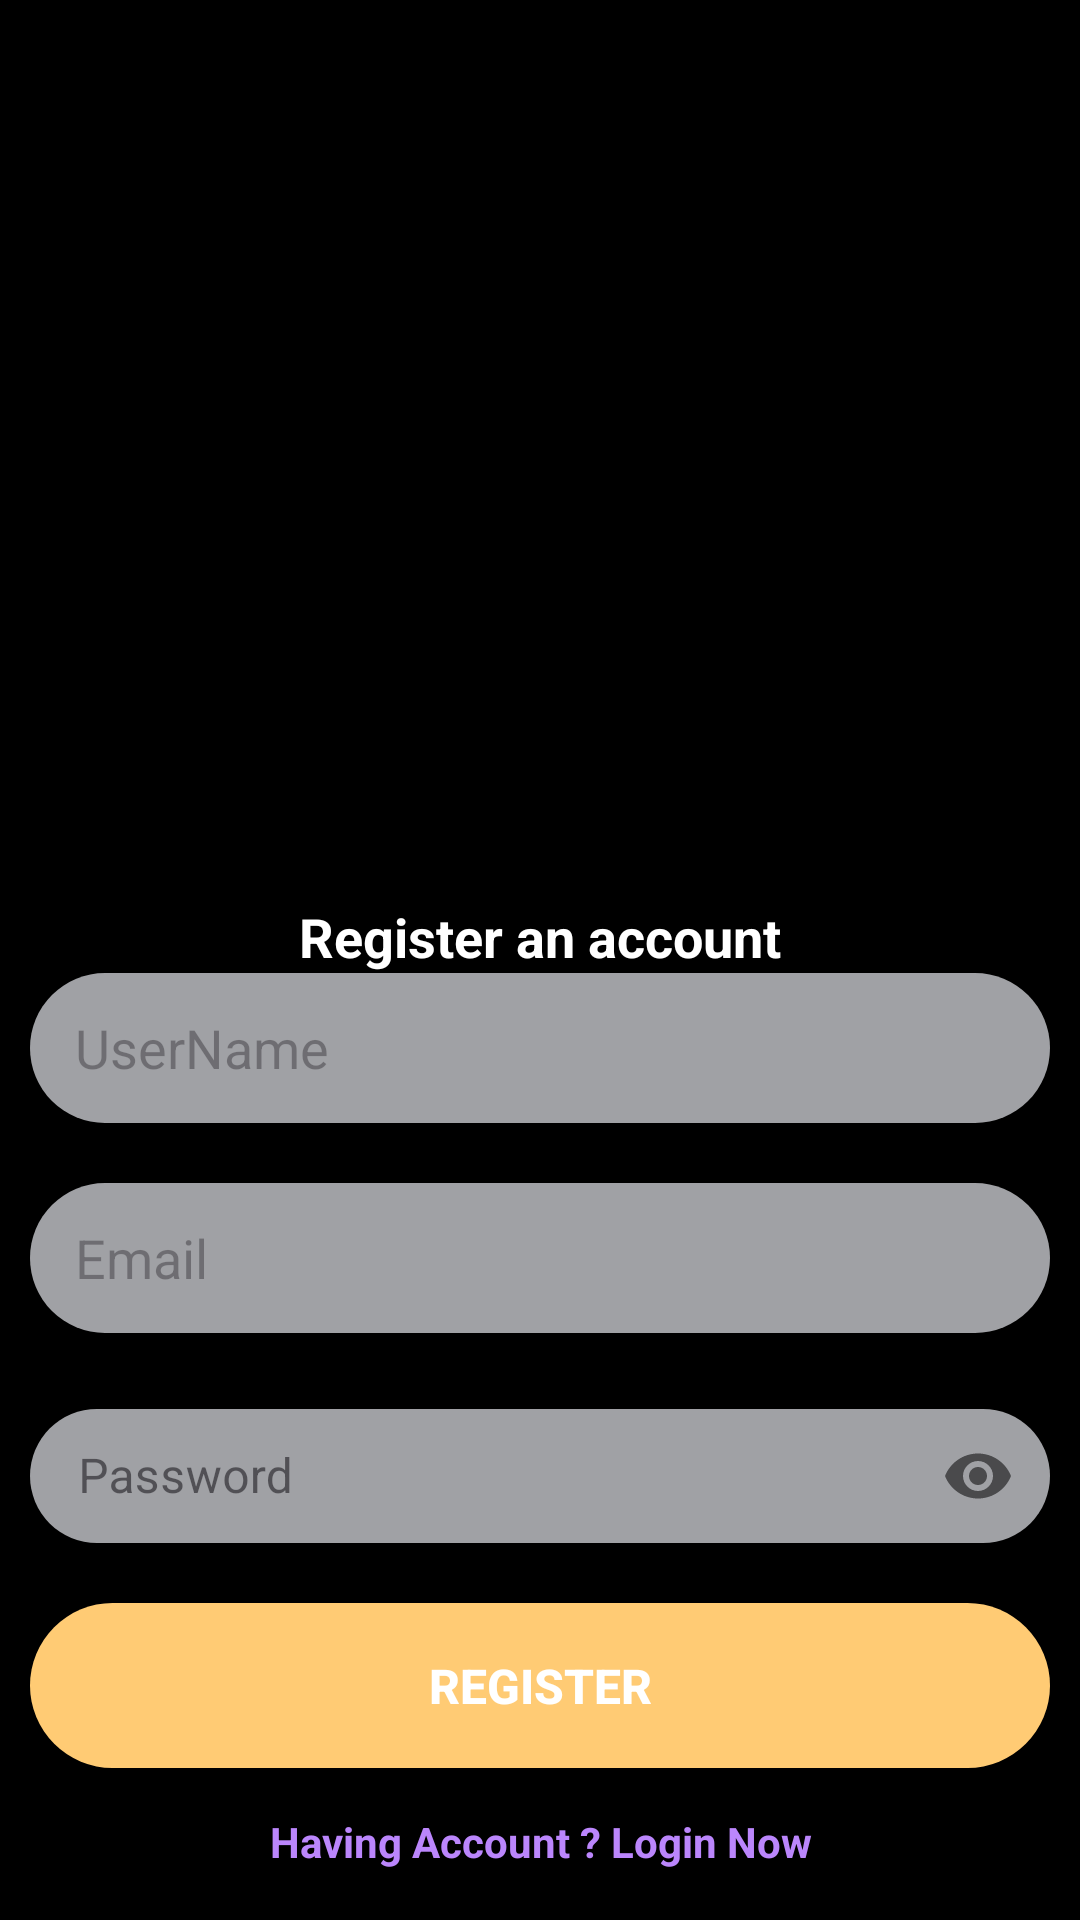

Android layout source for this screen:
<!-- AndroidManifest.xml: application theme Theme.Perfume_shop -->
<!-- res/layout/activity_register.xml -->
<?xml version="1.0" encoding="utf-8"?>
<androidx.appcompat.widget.LinearLayoutCompat xmlns:android="http://schemas.android.com/apk/res/android"
    xmlns:tools="http://schemas.android.com/tools"
    android:layout_width="match_parent"
    android:layout_height="match_parent"
    android:background="@color/black"
    xmlns:app="http://schemas.android.com/apk/res-auto"
    android:orientation="vertical"
    android:paddingStart="10dp"
    android:paddingEnd="10dp">

    <RelativeLayout
        android:layout_width="wrap_content"
        android:layout_gravity="center_horizontal"
        android:id="@+id/loginSection"
        android:layout_height="wrap_content">

        <ImageView
            android:layout_width="300dp"
            android:layout_height="300dp"
            android:id="@+id/login"
            android:src="@drawable/logofragrance"/>

        <TextView
            android:layout_width="wrap_content"
            android:layout_height="wrap_content"
            android:layout_below="@id/login"
            android:layout_centerVertical="true"
            android:layout_centerHorizontal="true"
            android:textSize="18dp"
            android:textStyle="bold"
            android:textColor="@color/white"
            android:text="Register an account"
            android:id="@+id/loginText"
            />
    </RelativeLayout>

    <androidx.appcompat.widget.LinearLayoutCompat
        android:layout_width="match_parent"
        android:orientation="vertical"
        android:layout_height="wrap_content">

        <EditText
            android:id="@+id/username"
            android:layout_width="match_parent"
            android:paddingStart="15dp"
            android:layout_marginBottom="20dp"
            android:hint="@string/username"
            android:background="@drawable/shape_background"
            android:layout_height="50dp"/>


        <EditText
            android:id="@+id/email"
            android:layout_width="match_parent"
            android:paddingStart="15dp"
            android:layout_marginBottom="20dp"
            android:hint="Email"
            android:background="@drawable/shape_background"
            android:layout_height="50dp"/>

        <com.google.android.material.textfield.TextInputLayout
            android:layout_width="match_parent"
            app:passwordToggleEnabled="true"
            style="@style/Widget.MaterialComponents.TextInputLayout.OutlinedBox"
            android:layout_height="50dp">

            <com.google.android.material.textfield.TextInputEditText
                android:id="@+id/password"
                android:layout_width="match_parent"
                android:background="@drawable/shape_background"
                android:layout_height="match_parent"
                android:inputType="textPassword"
                android:hint="Password"/>
        </com.google.android.material.textfield.TextInputLayout>
        <ProgressBar
            android:id="@+id/loading"
            android:layout_width="wrap_content"
            android:layout_height="wrap_content"
            android:layout_centerInParent="true"
            android:layout_gravity="center"
            android:visibility="gone"
            />

        <androidx.appcompat.widget.AppCompatButton
            android:id="@+id/regibut"
            android:layout_width="match_parent"
            android:background="@drawable/buttons"
            android:layout_height="55dp"
            android:textSize="16dp"
            android:textStyle="bold"
            android:textColor="@color/white"
            android:layout_marginTop="20dp"
            android:text="Register"
            />
        <TextView
            android:layout_width="match_parent"
            android:layout_height="match_parent"
            android:gravity="center_horizontal"
            android:layout_marginTop="15dp"
            android:textStyle="bold"
            android:textColor="@color/purple_200"
            android:text=" Having Account ? Login Now "/>
        <androidx.appcompat.widget.AppCompatButton
            android:id="@id/loginbut"
            android:layout_width="match_parent"
            android:layout_marginHorizontal="120dp"
            android:background="@drawable/buttons"
            android:layout_height="40dp"
            android:textSize="16dp"
            android:textStyle="bold"
            android:textColor="@color/white"
            android:layout_marginTop="20dp"
            android:text="LOGIN"
            />



        <TextView
            android:layout_width="match_parent"
            android:layout_height="match_parent"
            android:gravity="center_horizontal"
            android:layout_marginTop="15dp"
            android:textStyle="bold"
            android:textColor="@color/purple_200"
            android:id="@+id/loginButton"/>


    </androidx.appcompat.widget.LinearLayoutCompat>


</androidx.appcompat.widget.LinearLayoutCompat>
<!-- resources referenced by this layout -->
<resources>
  <color name="black">#FF000000</color>
  <color name="purple_200">#FFBB86FC</color>
  <color name="white">#FFFFFFFF</color>
  <!-- drawable buttons (drawable) -->
  <?xml version="1.0" encoding="utf-8"?>
  <shape xmlns:android="http://schemas.android.com/apk/res/android">
      <solid android:color="@color/button"/>
  
      <corners android:radius="40dp"/>
  
  
  </shape>
  <!-- drawable shape_background (drawable) -->
  <?xml version="1.0" encoding="utf-8"?>
  <shape xmlns:android="http://schemas.android.com/apk/res/android">
  
  
      <solid android:color="@color/low_white"/>
  
      <corners android:radius="30dp"/>
  
  </shape>
  <string name="username">UserName</string>
  <style name="Theme.Perfume_shop" parent="Base.Theme.Perfume_shop" />
  <color name="button">#FFCB74</color>
  <color name="low_white">#A0A1A5</color>
  <style name="Base.Theme.Perfume_shop" parent="Theme.Material3.DayNight.NoActionBar">
          <item name="colorPrimary">#F8F8F3</item>
  
  
          
          
      </style>
</resources>
